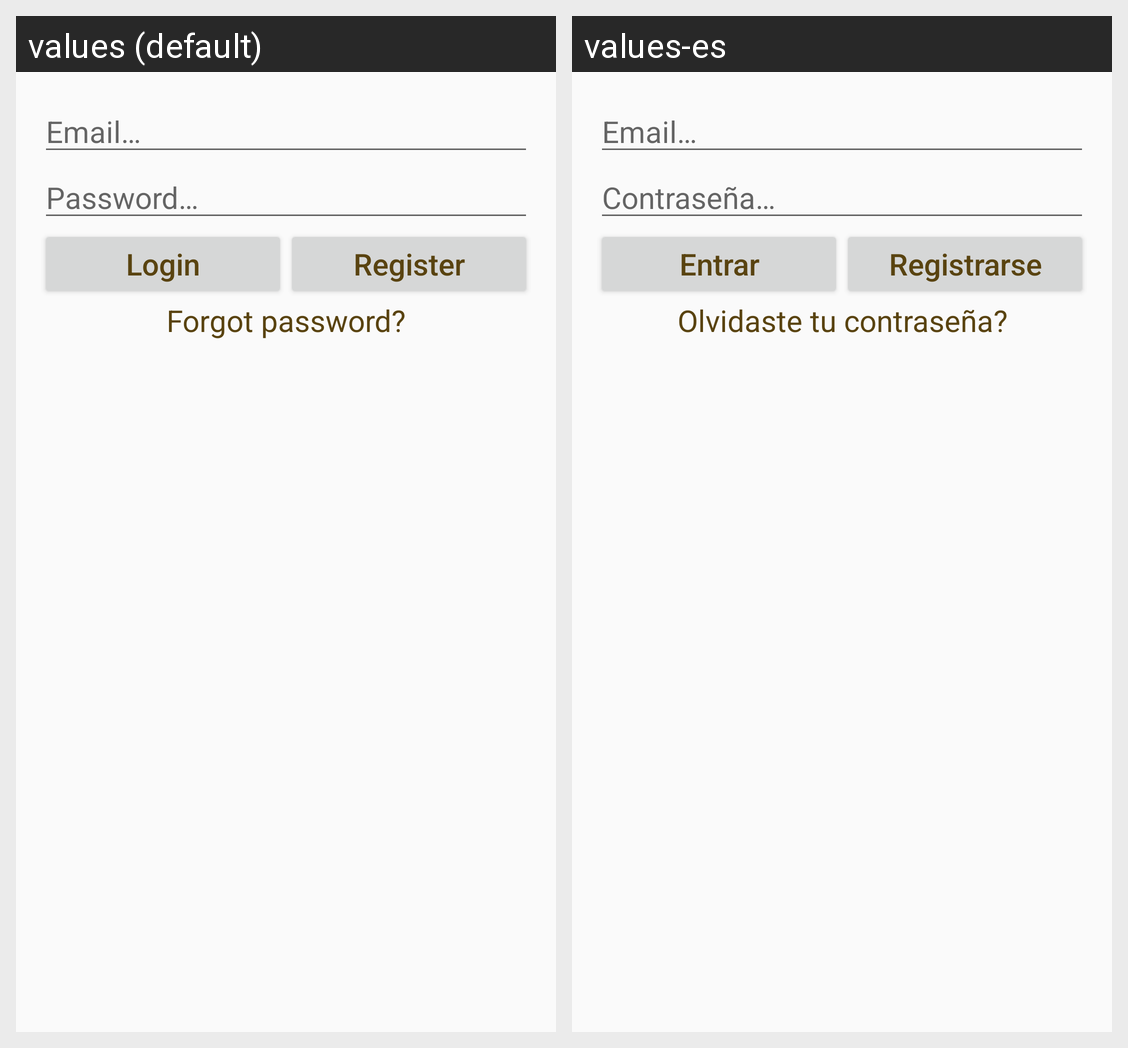

The Android screen above is rendered under two locales of the same app. Produce the string resources it draws, with the default and per-locale values.
Android screen res/layout/fragment_login.xml rendered under 2 locales, left to right: values (default), values-es. Device: Nexus 5 (rendered at 1080×1920; each locale shown at half size, 540×960, under a caption strip naming it); theme AppTheme.NoActionBar.
Strings drawn on this screen, with the default value and each locale's value (text and hints the layout hard-codes, and strings that could not be matched under every locale, appear in the picture but are not listed):

edittext_email
  values: Email…
  values-es: Email…

edittext_password
  values: Password…
  values-es: Contraseña…

button_login
  values: Login
  values-es: Entrar

button_register
  values: Register
  values-es: Registrarse

textview_forgot_password
  values: Forgot password?
  values-es: Olvidaste tu contraseña?
